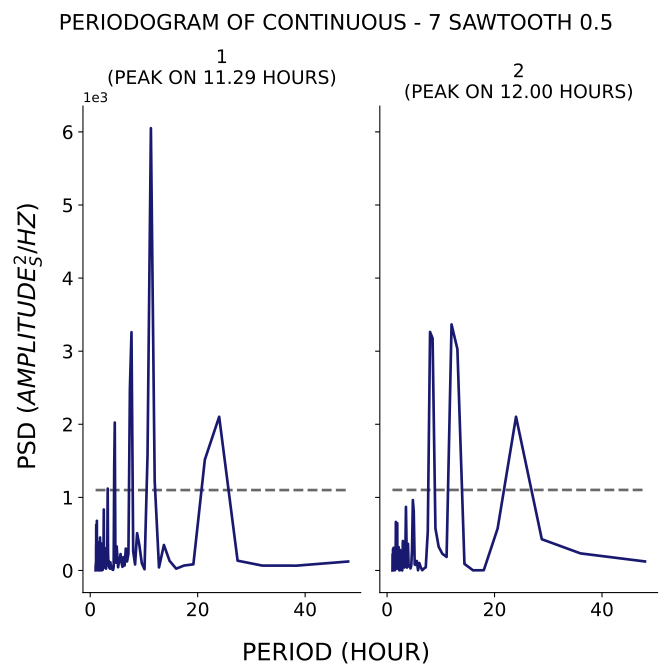

Values plotted in this chart, from the file beside it:
test, period, psd
1, 48.0, 122.6
1, 38.4, 66.19
1, 32.0, 67.16
1, 27.43, 134
1, 24.0, 2103
1, 21.33, 1517
1, 19.2, 84.29
1, 17.45, 67.3
1, 16.0, 24.74
1, 14.77, 131.7
1, 13.71, 349
1, 12.8, 41.66
1, 12.0, 1223
1, 11.29, 6051
1, 10.67, 1579
1, 10.11, 16.78
1, 9.6, 99.13
1, 9.143, 347.7
1, 8.727, 510.3
1, 8.348, 82.08
1, 8.0, 259.5
1, 7.68, 3259
1, 7.385, 2487
1, 7.111, 230.7
1, 6.857, 123.8
1, 6.621, 299.6
1, 6.4, 67.7
1, 6.194, 182.8
1, 6.0, 49.61
1, 5.818, 112.6
1, 5.647, 224.4
1, 5.486, 132.5
1, 5.333, 113.1
1, 5.189, 44.31
1, 5.053, 189.1
1, 4.923, 329.5
1, 4.8, 105.5
1, 4.683, 201
1, 4.571, 2023
1, 4.465, 1422
1, 4.364, 52.88
1, 4.267, 8.975
1, 4.174, 9.56
1, 4.085, 27.23
1, 4.0, 60.05
1, 3.918, 41.9
1, 3.84, 25.75
1, 3.765, 110.8
1, 3.692, 24.89
1, 3.623, 32.86
1, 3.556, 37.54
1, 3.491, 94.76
1, 3.429, 136
1, 3.368, 65.67
1, 3.31, 299
1, 3.254, 1120
1, 3.2, 464.4
1, 3.148, 86.05
1, 3.097, 108.2
1, 3.048, 201
... 271 more rows
